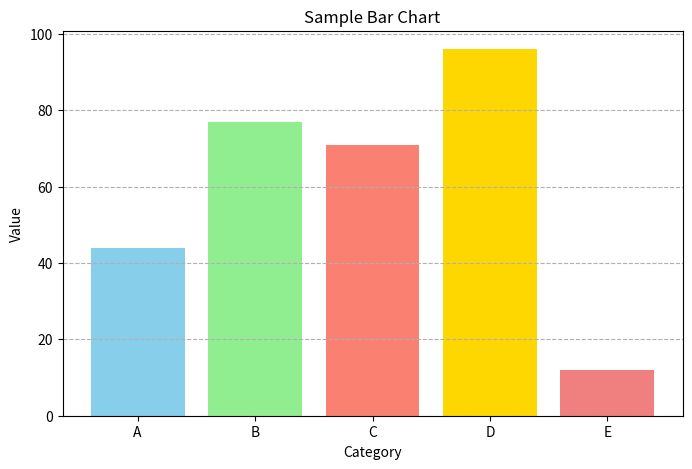

Write Python code to recreate this figure.
import pandas as pd
import numpy as np
import matplotlib.pyplot as plt

# サンプルデータフレームの作成
data = {'Category': ['A', 'B', 'C', 'D', 'E'],
        'Value': np.random.randint(1, 100, 5)}
df = pd.DataFrame(data)

print("サンプルデータフレーム:")
print(df)

# データの可視化 (棒グラフ)
plt.figure(figsize=(8, 5))
plt.bar(df['Category'], df['Value'], color=['skyblue', 'lightgreen', 'salmon', 'gold', 'lightcoral'])
plt.title('Sample Bar Chart')
plt.xlabel('Category')
plt.ylabel('Value')
plt.grid(axis='y', linestyle='--')
plt.show()

print("\nサンプル分析が完了しました。グラフが表示されていることを確認してください。") 